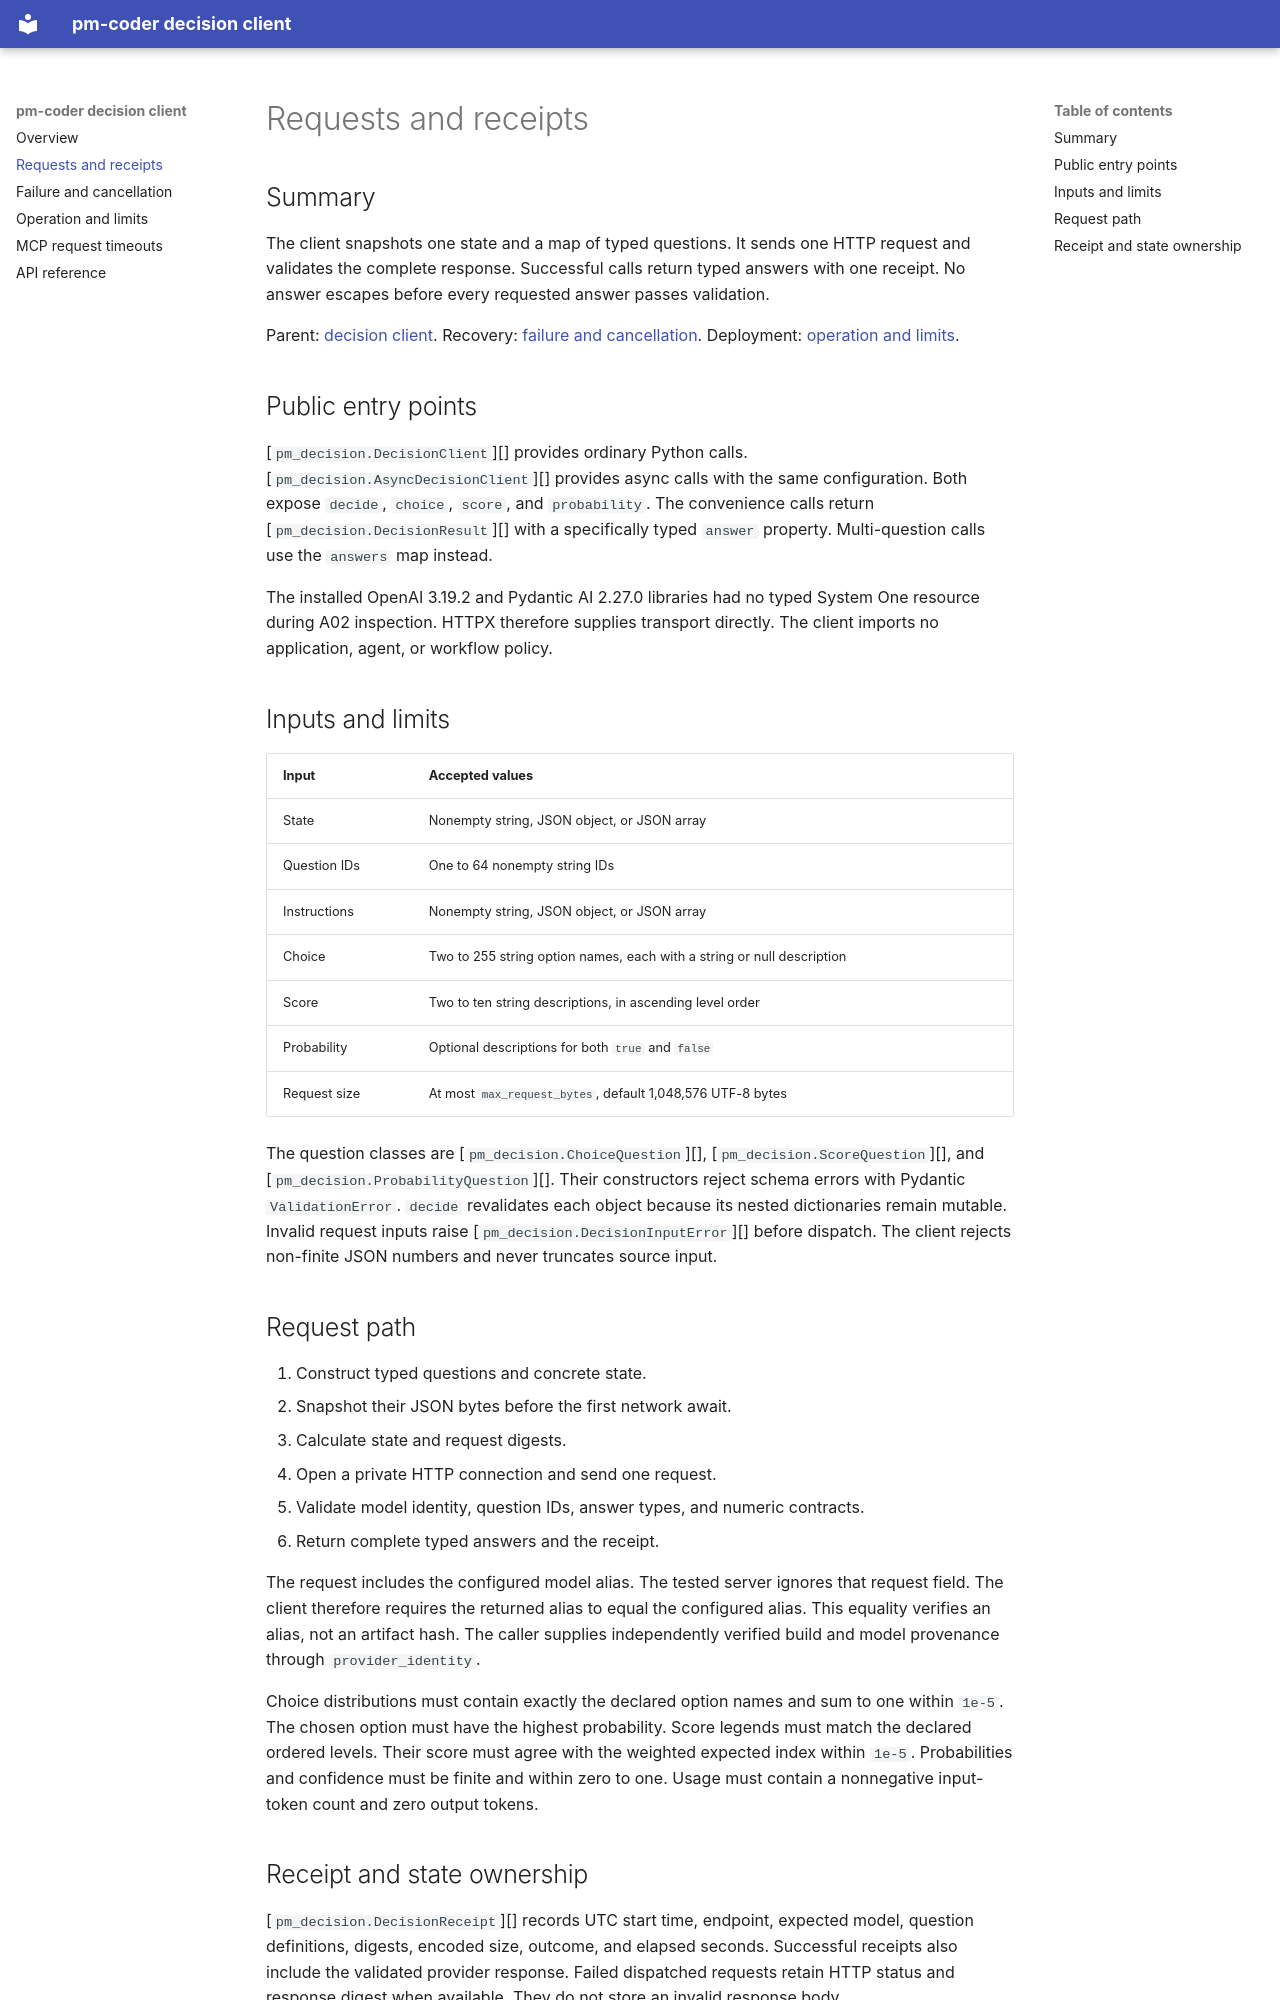

repository: flamingrickpat/pm-coder · page: decisions/requests.html · generator: mkdocs

# Requests and receipts

## Summary

The client snapshots one state and a map of typed questions.
It sends one HTTP request and validates the complete response.
Successful calls return typed answers with one receipt.
No answer escapes before every requested answer passes validation.

Parent: [decision client](../index.md).
Recovery: [failure and cancellation](failures.md).
Deployment: [operation and limits](operation.md).

## Public entry points

[`pm_decision.DecisionClient`][] provides ordinary Python calls.
[`pm_decision.AsyncDecisionClient`][] provides async calls with the same configuration.
Both expose `decide`, `choice`, `score`, and `probability`.
The convenience calls return [`pm_decision.DecisionResult`][] with a specifically typed `answer` property.
Multi-question calls use the `answers` map instead.

The installed OpenAI 3.19.2 and Pydantic AI 2.27.0 libraries had no typed System One resource during A02 inspection.
HTTPX therefore supplies transport directly.
The client imports no application, agent, or workflow policy.

## Inputs and limits

| Input | Accepted values |
| --- | --- |
| State | Nonempty string, JSON object, or JSON array |
| Question IDs | One to 64 nonempty string IDs |
| Instructions | Nonempty string, JSON object, or JSON array |
| Choice | Two to 255 string option names, each with a string or null description |
| Score | Two to ten string descriptions, in ascending level order |
| Probability | Optional descriptions for both `true` and `false` |
| Request size | At most `max_request_bytes`, default 1,048,576 UTF-8 bytes |

The question classes are [`pm_decision.ChoiceQuestion`][], [`pm_decision.ScoreQuestion`][], and [`pm_decision.ProbabilityQuestion`][].
Their constructors reject schema errors with Pydantic `ValidationError`.
`decide` revalidates each object because its nested dictionaries remain mutable.
Invalid request inputs raise [`pm_decision.DecisionInputError`][] before dispatch.
The client rejects non-finite JSON numbers and never truncates source input.

## Request path

1. Construct typed questions and concrete state.
2. Snapshot their JSON bytes before the first network await.
3. Calculate state and request digests.
4. Open a private HTTP connection and send one request.
5. Validate model identity, question IDs, answer types, and numeric contracts.
6. Return complete typed answers and the receipt.

The request includes the configured model alias.
The tested server ignores that request field.
The client therefore requires the returned alias to equal the configured alias.
This equality verifies an alias, not an artifact hash.
The caller supplies independently verified build and model provenance through `provider_identity`.

Choice distributions must contain exactly the declared option names and sum to one within `1e-5`.
The chosen option must have the highest probability.
Score legends must match the declared ordered levels.
Their score must agree with the weighted expected index within `1e-5`.
Probabilities and confidence must be finite and within zero to one.
Usage must contain a nonnegative input-token count and zero output tokens.
